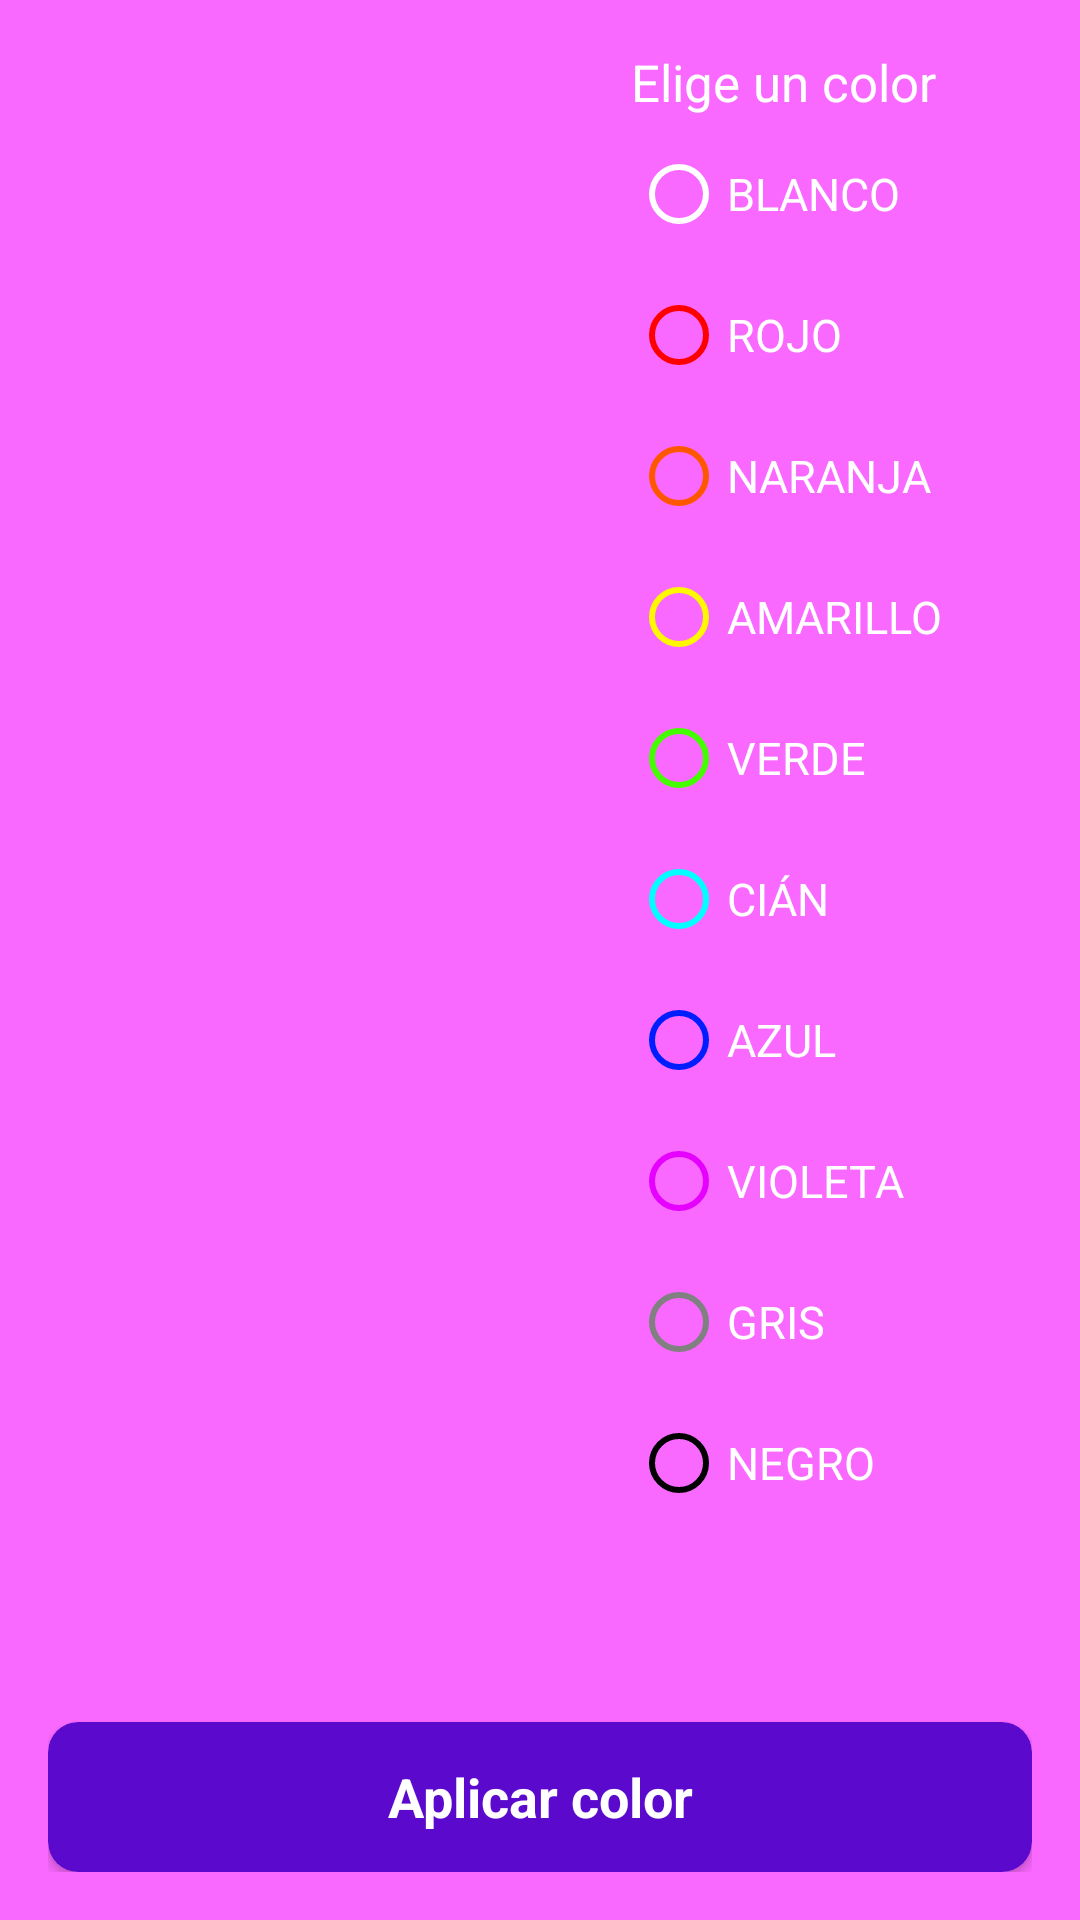

The Android layout XML behind this screen, and the referenced resources:
<!-- AndroidManifest.xml: application theme Theme.AplicacionesPMDM -->
<!-- res/layout/dialog_cc_change_color.xml -->
<?xml version="1.0" encoding="utf-8"?>
<androidx.constraintlayout.widget.ConstraintLayout
    xmlns:android="http://schemas.android.com/apk/res/android"
    xmlns:app="http://schemas.android.com/apk/res-auto"
    android:layout_width="200dp"
    android:layout_height="580dp"
    xmlns:tools="http://schemas.android.com/tools"
    android:layout_gravity="center"
    android:background="#FA69FF"
    android:orientation="vertical"
    android:padding="16dp">

    <TableLayout
        android:layout_width="wrap_content"
        android:layout_height="wrap_content"
        app:layout_constraintEnd_toEndOf="parent"
        app:layout_constraintTop_toTopOf="parent"
        android:layout_marginRight="30dp"
        >

        <TableRow>

            <TextView
                android:layout_width="wrap_content"
                android:layout_height="wrap_content"
                android:layout_marginBottom="10dp"
                android:text="@string/Select_color"
                android:textColor="@color/white"
                android:textSize="17dp">

            </TextView>
        </TableRow>

        <TableRow>

            <RadioGroup
                android:id="@+id/rgColors_cc"
                android:layout_width="wrap_content"
                android:layout_height="wrap_content"
                >
                <RadioButton
                    android:id="@+id/rdWhite"
                    android:layout_width="wrap_content"
                    android:layout_height="wrap_content"
                    android:textColor="@color/white"
                    android:theme="@style/RadioButton_white"
                    android:layout_marginBottom="15dp"
                    android:textSize="15dp"
                    android:textAllCaps="true"
                    android:text="@string/White" />
                <RadioButton
                    android:id="@+id/rdRed"
                    android:layout_width="wrap_content"
                    android:layout_height="wrap_content"
                    android:textColor="@color/white"
                    android:theme="@style/RadioButton_red"
                    android:layout_marginBottom="15dp"
                    android:textSize="15dp"
                    android:textAllCaps="true"
                    android:text="@string/Red" />
                <RadioButton
                    android:id="@+id/rdOrange"
                    android:layout_width="wrap_content"
                    android:layout_height="wrap_content"
                    android:textColor="@color/white"
                    android:theme="@style/RadioButton_orange"
                    android:layout_marginBottom="15dp"
                    android:textSize="15dp"
                    android:textAllCaps="true"
                    android:text="@string/Orange" />
                <RadioButton
                    android:id="@+id/rdYellow"
                    android:layout_width="wrap_content"
                    android:layout_height="wrap_content"
                    android:textColor="@color/white"
                    android:theme="@style/RadioButton_yellow"
                    android:layout_marginBottom="15dp"
                    android:textSize="15dp"
                    android:textAllCaps="true"
                    android:text="@string/Yellow" />
                <RadioButton
                    android:id="@+id/rdGreen"
                    android:layout_width="wrap_content"
                    android:layout_height="wrap_content"
                    android:textColor="@color/white"
                    android:theme="@style/RadioButton_green"
                    android:layout_marginBottom="15dp"
                    android:textSize="15dp"
                    android:textAllCaps="true"
                    android:text="@string/Green" />
                <RadioButton
                    android:id="@+id/rdCyan"
                    android:layout_width="wrap_content"
                    android:layout_height="wrap_content"
                    android:textColor="@color/white"
                    android:theme="@style/RadioButton_cyan"
                    android:layout_marginBottom="15dp"
                    android:textSize="15dp"
                    android:textAllCaps="true"
                    android:text="@string/Cyan" />
                <RadioButton
                    android:id="@+id/rdBlue"
                    android:layout_width="wrap_content"
                    android:layout_height="wrap_content"
                    android:textColor="@color/white"
                    android:theme="@style/RadioButton_blue"
                    android:layout_marginBottom="15dp"
                    android:textSize="15dp"
                    android:textAllCaps="true"
                    android:text="@string/Blue" />
                <RadioButton
                    android:id="@+id/rdViolet"
                    android:layout_width="wrap_content"
                    android:layout_height="wrap_content"
                    android:textColor="@color/white"
                    android:theme="@style/RadioButton_violet"
                    android:layout_marginBottom="15dp"
                    android:textSize="15dp"
                    android:textAllCaps="true"
                    android:text="@string/Violet" />
                <RadioButton
                    android:id="@+id/rdGrey"
                    android:layout_width="wrap_content"
                    android:layout_height="wrap_content"
                    android:textColor="@color/white"
                    android:theme="@style/RadioButton_grey"
                    android:layout_marginBottom="15dp"
                    android:textSize="15dp"
                    android:textAllCaps="true"
                    android:text="Gris" />
                <RadioButton
                    android:id="@+id/rdBlack"
                    android:layout_width="wrap_content"
                    android:layout_height="wrap_content"
                    android:textColor="@color/white"
                    android:theme="@style/RadioButton_black"
                    android:textAllCaps="true"
                    android:layout_marginBottom="15dp"
                    android:textSize="15dp"
                    android:text="@string/Black" />

            </RadioGroup>
        </TableRow>
    </TableLayout>

    <androidx.cardview.widget.CardView
        android:id="@+id/cv_applyColor"
        android:layout_width="match_parent"
        android:layout_height="50dp"
        app:cardBackgroundColor="#5B0ACD"
        app:cardCornerRadius="10dp"
        app:layout_constraintBottom_toBottomOf="parent">

        <TextView
            android:id="@+id/tv_cvApplyColor"
            android:layout_width="wrap_content"
            android:layout_height="wrap_content"
            android:layout_gravity="center"
            android:gravity="center"
            android:text="@string/btn_apply_color"
            android:textAllCaps="false"
            android:textColor="@color/white"
            android:textSize="18dp"
            android:textStyle="bold" />
    </androidx.cardview.widget.CardView>

</androidx.constraintlayout.widget.ConstraintLayout>
<!-- resources referenced by this layout -->
<resources>
  <color name="white">#FFFFFFFF</color>
  <string name="Black">Negro</string>
  <string name="Blue">Azul</string>
  <string name="Cyan">Cián</string>
  <string name="Green">Verde</string>
  <string name="Orange">Naranja</string>
  <string name="Red">Rojo</string>
  <string name="Select_color">Elige un color</string>
  <string name="Violet">Violeta</string>
  <string name="White">Blanco</string>
  <string name="Yellow">Amarillo</string>
  <string name="btn_apply_color">Aplicar color</string>
  <style name="RadioButton_black" parent="Theme.AppCompat.Light">
          <item name="buttonTint">@color/black</item>
          <item name="colorControlActivated">@color/black</item>
      </style>
  <style name="RadioButton_blue" parent="Theme.AppCompat.Light">
          <item name="buttonTint">#001EFD</item>
          <item name="colorControlActivated">#001EFD</item>
      </style>
  <style name="RadioButton_cyan" parent="Theme.AppCompat.Light">
          <item name="buttonTint">#00FFFF</item>
          <item name="colorControlActivated">#00FFFF</item>
      </style>
  <style name="RadioButton_green" parent="Theme.AppCompat.Light">
          <item name="buttonTint">#43FD00</item>
          <item name="colorControlActivated">#43FD00</item>
      </style>
  <style name="RadioButton_grey" parent="Theme.AppCompat.Light">
          <item name="buttonTint">@color/CC_gris</item>
          <item name="colorControlActivated">@color/CC_gris</item>
      </style>
  <style name="RadioButton_orange" parent="Theme.AppCompat.Light">
          <item name="buttonTint">#FF5700</item>
          <item name="colorControlActivated">#FF5700</item>
      </style>
  <style name="RadioButton_red" parent="Theme.AppCompat.Light">
          <item name="buttonTint">#FF0000</item>
          <item name="colorControlActivated">#FF0000</item>
      </style>
  <style name="RadioButton_violet" parent="Theme.AppCompat.Light">
          <item name="buttonTint">#E600FF</item>
          <item name="colorControlActivated">#E600FF</item>
      </style>
  <style name="RadioButton_white" parent="Theme.AppCompat.Light">
          <item name="buttonTint">#FFFFFF</item>
          <item name="colorControlActivated">#FFFFFF</item>
      </style>
  <style name="RadioButton_yellow" parent="Theme.AppCompat.Light">
          <item name="buttonTint">#FFF800</item>
          <item name="colorControlActivated">#FFF800</item>
      </style>
  <style name="Theme.AplicacionesPMDM" parent="Base.Theme.AplicacionesPMDM" />
  <color name="black">#FF000000</color>
  <color name="CC_gris">#808080</color>
  <style name="Base.Theme.AplicacionesPMDM" parent="Theme.Material3.DayNight.NoActionBar">
          
          
      </style>
</resources>
